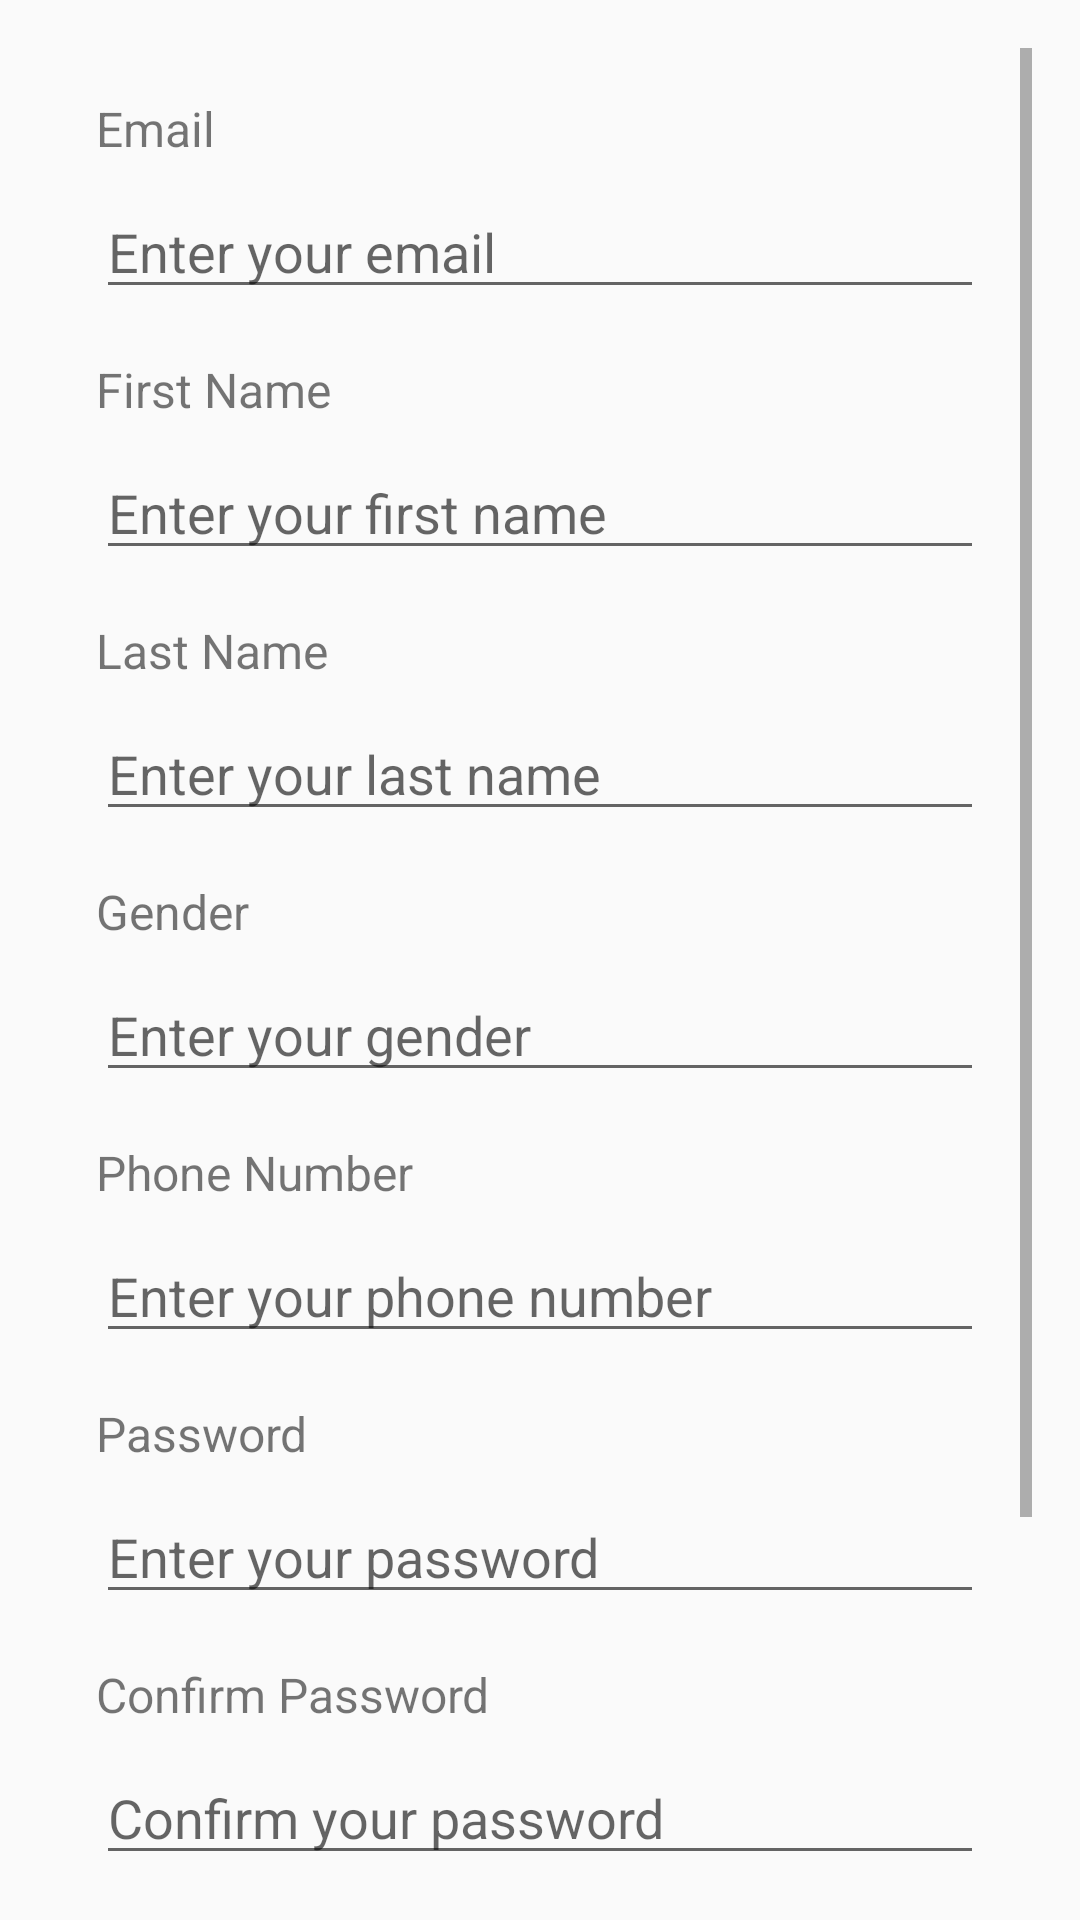

Produce the Android XML layout that renders to this screen, including the resource entries it uses.
<!-- AndroidManifest.xml: application theme Theme.AppCompat.Light -->
<!-- res/layout/activity_user_add.xml -->
<?xml version="1.0" encoding="utf-8"?>
<LinearLayout xmlns:android="http://schemas.android.com/apk/res/android"
    xmlns:app="http://schemas.android.com/apk/res-auto"
    xmlns:tools="http://schemas.android.com/tools"
    android:layout_width="match_parent"
    android:layout_height="match_parent"
    android:orientation="vertical"
    android:padding="16dp">

    <ScrollView
        android:id="@+id/sv"
        android:layout_width="match_parent"
        android:layout_height="match_parent">

        <LinearLayout
            android:layout_width="match_parent"
            android:layout_height="wrap_content"
            android:orientation="vertical"
            android:padding="16dp">

            
            <TextView
                android:id="@+id/email_label"
                android:layout_width="wrap_content"
                android:layout_height="wrap_content"
                android:text="Email"
                android:textSize="16sp"
                android:layout_marginBottom="8dp"/>

            <EditText
                android:id="@+id/email_edit_text"
                android:layout_width="match_parent"
                android:layout_height="wrap_content"
                android:inputType="textEmailAddress"
                android:hint="Enter your email"
                android:layout_marginBottom="16dp"/>

            
            <TextView
                android:id="@+id/first_name_label"
                android:layout_width="wrap_content"
                android:layout_height="wrap_content"
                android:text="First Name"
                android:textSize="16sp"
                android:layout_marginBottom="8dp"/>

            <EditText
                android:id="@+id/first_name_edit_text"
                android:layout_width="match_parent"
                android:layout_height="wrap_content"
                android:inputType="textPersonName"
                android:hint="Enter your first name"
                android:layout_marginBottom="16dp"/>

            
            <TextView
                android:id="@+id/last_name_label"
                android:layout_width="wrap_content"
                android:layout_height="wrap_content"
                android:text="Last Name"
                android:textSize="16sp"
                android:layout_marginBottom="8dp"/>

            <EditText
                android:id="@+id/last_name_edit_text"
                android:layout_width="match_parent"
                android:layout_height="wrap_content"
                android:inputType="textPersonName"
                android:hint="Enter your last name"
                android:layout_marginBottom="16dp"/>

            
            <TextView
                android:id="@+id/gender_label"
                android:layout_width="wrap_content"
                android:layout_height="wrap_content"
                android:text="Gender"
                android:textSize="16sp"
                android:layout_marginBottom="8dp"/>

            <EditText
                android:id="@+id/gender_edit_text"
                android:layout_width="match_parent"
                android:layout_height="wrap_content"
                android:inputType="text"
                android:hint="Enter your gender"
                android:layout_marginBottom="16dp"/>

            
            <TextView
                android:id="@+id/phone_no_label"
                android:layout_width="wrap_content"
                android:layout_height="wrap_content"
                android:text="Phone Number"
                android:textSize="16sp"
                android:layout_marginBottom="8dp"/>

            <EditText
                android:id="@+id/phone_no_edit_text"
                android:layout_width="match_parent"
                android:layout_height="wrap_content"
                android:inputType="phone"
                android:hint="Enter your phone number"
                android:layout_marginBottom="16dp"/>

            
            <TextView
                android:id="@+id/password_label"
                android:layout_width="wrap_content"
                android:layout_height="wrap_content"
                android:text="Password"
                android:textSize="16sp"
                android:layout_marginBottom="8dp"/>

            <EditText
                android:id="@+id/password_edit_text"
                android:layout_width="match_parent"
                android:layout_height="wrap_content"
                android:inputType="textPassword"
                android:hint="Enter your password"
                android:layout_marginBottom="16dp"/>

            
            <TextView
                android:id="@+id/confirm_password_label"
                android:layout_width="wrap_content"
                android:layout_height="wrap_content"
                android:text="Confirm Password"
                android:textSize="16sp"
                android:layout_marginBottom="8dp"/>

            <EditText
                android:id="@+id/confirm_password_edit_text"
                android:layout_width="match_parent"
                android:layout_height="wrap_content"
                android:inputType="textPassword"
                android:hint="Confirm your password"
                android:layout_marginBottom="10dp"/>

            <Button
                android:id="@+id/submit_button"
                android:layout_width="match_parent"
                android:layout_height="wrap_content"
                android:text="Submit"
                android:textColor="@android:color/black"
                android:layout_marginBottom="16dp"/>

            <androidx.appcompat.widget.AppCompatImageButton
                android:id="@+id/floating_button"
                android:layout_width="56dp"
                android:layout_height="56dp"
                android:layout_marginEnd="16dp"
                android:backgroundTint="#8BC34A"
                android:src="@drawable/ic_list"
                app:layout_constraintHorizontal_bias="0.5"
                app:layout_constraintEnd_toEndOf="parent"
                />
        </LinearLayout>



    </ScrollView>

</LinearLayout>
<!-- resources referenced by this layout -->
<resources>

</resources>
